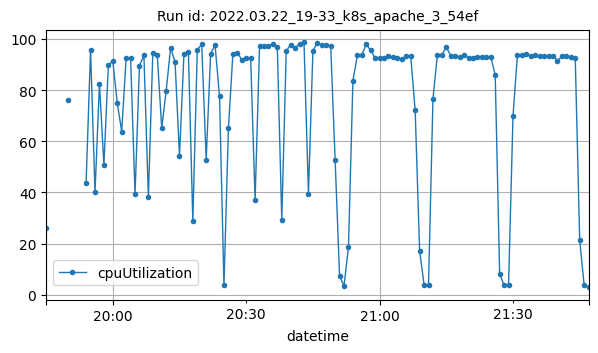

Values plotted in this chart, from the file beside it:
datetime, cpuUtilization
2022-03-22T19:45:00Z, 26.25
2022-03-22T19:50:00Z, 76.31
2022-03-22T19:54:00Z, 43.73
2022-03-22T19:55:00Z, 95.8
2022-03-22T19:56:00Z, 39.97
2022-03-22T19:57:00Z, 82.43
2022-03-22T19:58:00Z, 50.7
2022-03-22T19:59:00Z, 89.72
2022-03-22T20:00:00Z, 91.34
2022-03-22T20:01:00Z, 75.1
2022-03-22T20:02:00Z, 63.76
2022-03-22T20:03:00Z, 92.6
2022-03-22T20:04:00Z, 92.61
2022-03-22T20:05:00Z, 39.29
2022-03-22T20:06:00Z, 89.6
2022-03-22T20:07:00Z, 93.55
2022-03-22T20:08:00Z, 38.14
2022-03-22T20:09:00Z, 94.68
2022-03-22T20:10:00Z, 93.7
2022-03-22T20:11:00Z, 65.19
2022-03-22T20:12:00Z, 79.68
2022-03-22T20:13:00Z, 96.51
2022-03-22T20:14:00Z, 91
2022-03-22T20:15:00Z, 54.33
2022-03-22T20:16:00Z, 93.99
2022-03-22T20:17:00Z, 94.96
2022-03-22T20:18:00Z, 28.65
2022-03-22T20:19:00Z, 95.84
2022-03-22T20:20:00Z, 97.84
2022-03-22T20:21:00Z, 52.67
2022-03-22T20:22:00Z, 94.25
2022-03-22T20:23:00Z, 97.59
2022-03-22T20:24:00Z, 77.54
2022-03-22T20:25:00Z, 3.84
2022-03-22T20:26:00Z, 64.99
2022-03-22T20:27:00Z, 94.1
2022-03-22T20:28:00Z, 94.65
2022-03-22T20:29:00Z, 91.9
2022-03-22T20:30:00Z, 92.65
2022-03-22T20:31:00Z, 92.7
2022-03-22T20:32:00Z, 36.94
2022-03-22T20:33:00Z, 97.05
2022-03-22T20:34:00Z, 97.06
2022-03-22T20:35:00Z, 97.23
2022-03-22T20:36:00Z, 97.84
2022-03-22T20:37:00Z, 96.72
2022-03-22T20:38:00Z, 29.07
2022-03-22T20:39:00Z, 95.35
2022-03-22T20:40:00Z, 97.73
2022-03-22T20:41:00Z, 96.62
2022-03-22T20:42:00Z, 98.03
2022-03-22T20:43:00Z, 98.62
2022-03-22T20:44:00Z, 39.5
2022-03-22T20:45:00Z, 95.45
2022-03-22T20:46:00Z, 98.31
2022-03-22T20:47:00Z, 97.64
2022-03-22T20:48:00Z, 97.59
2022-03-22T20:49:00Z, 97.28
2022-03-22T20:50:00Z, 52.62
2022-03-22T20:51:00Z, 7.272
... 56 more rows
